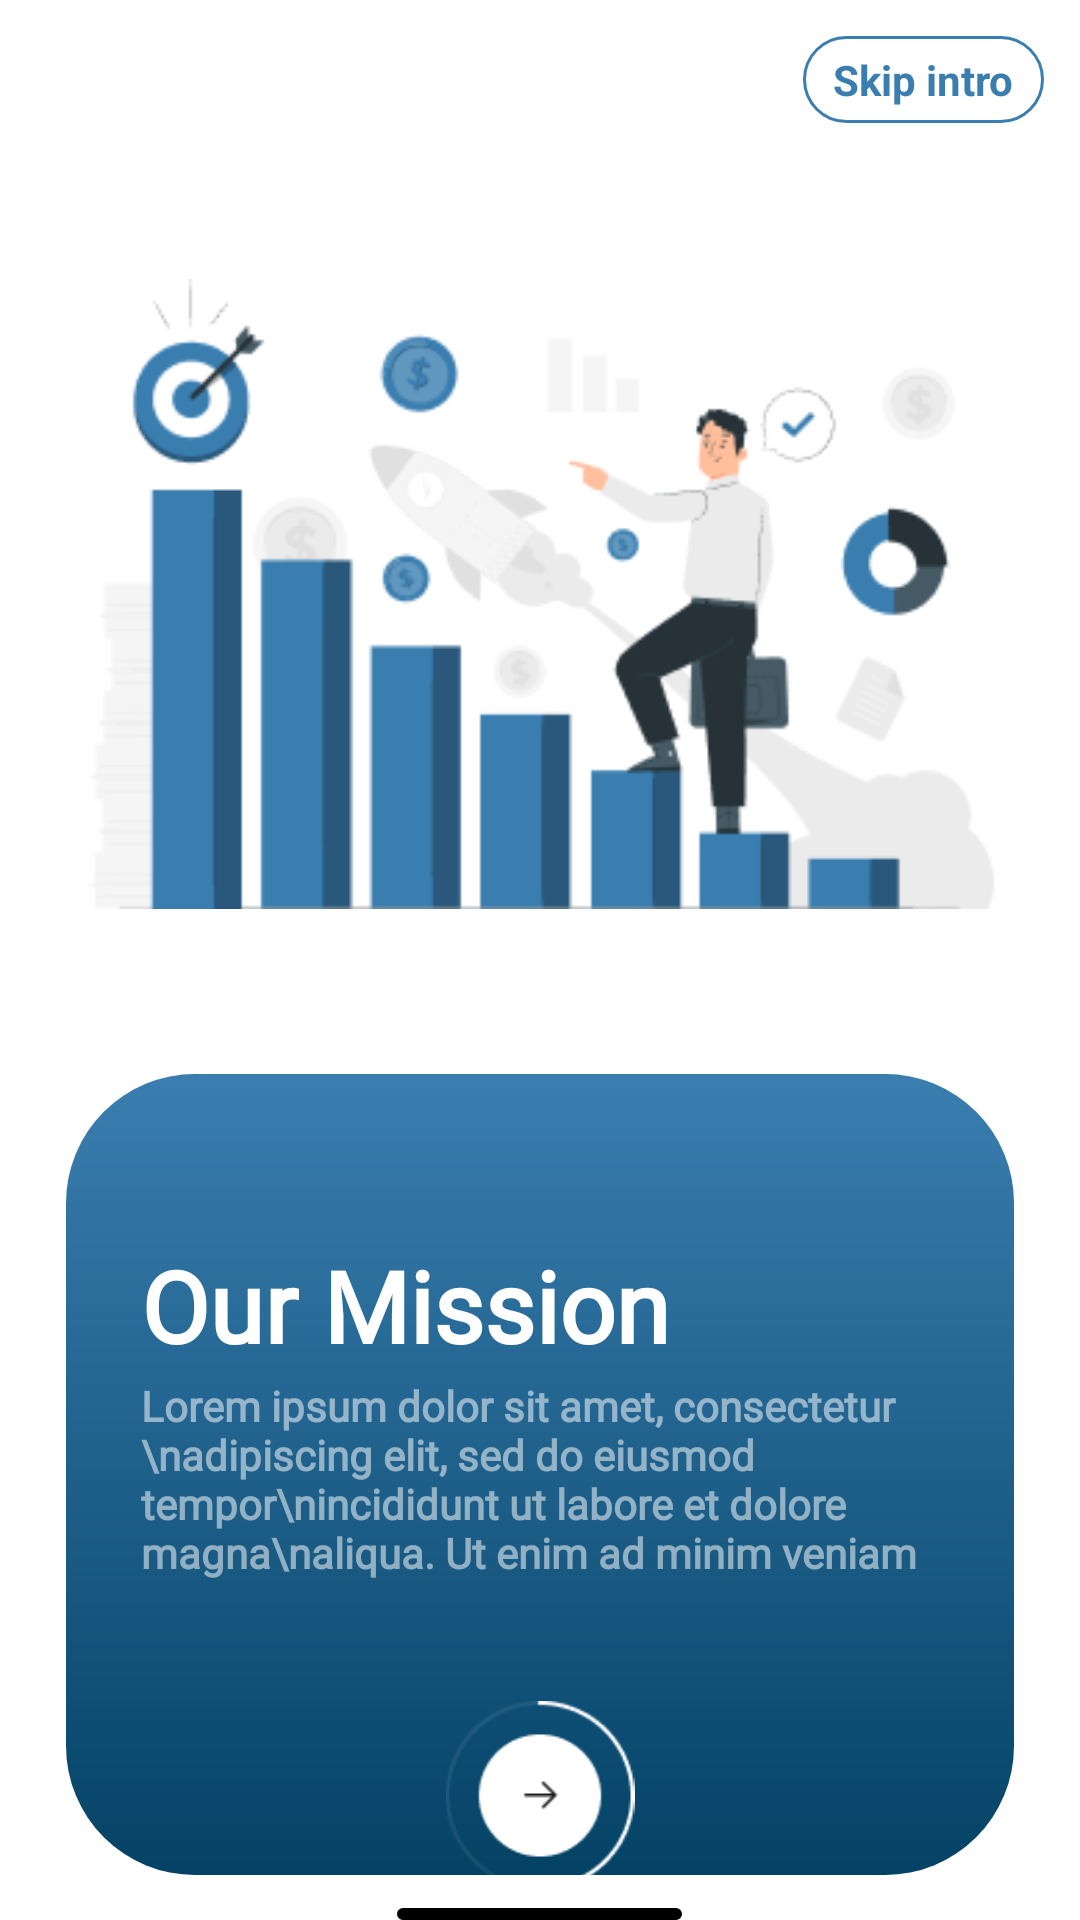

This screen was rendered from an Android layout file. Write that file and the resources it references.
<!-- AndroidManifest.xml: application theme Theme.Rishabh -->
<!-- res/layout/activity_onboarding2.xml -->
<?xml version="1.0" encoding="utf-8"?>
<RelativeLayout
    xmlns:android="http://schemas.android.com/apk/res/android"
    xmlns:app="http://schemas.android.com/apk/res-auto"
    xmlns:tools="http://schemas.android.com/tools"
    android:layout_width="match_parent"
    android:layout_height="match_parent"
    android:background="@color/white"
    android:orientation="vertical"
    tools:context=".OnboardingActivity2">


    <RelativeLayout
        android:layout_width="match_parent"
        android:layout_height="match_parent">

        <LinearLayout
            android:layout_width="match_parent"
            android:layout_height="match_parent"
            android:orientation="vertical">



            <TextView
                android:id="@+id/skipintro_2"

                android:layout_width="wrap_content"
                android:layout_height="wrap_content"
                android:text="Skip intro"
                android:textStyle="bold"
                android:paddingLeft="10dp"
                android:paddingRight="10dp"
                android:paddingBottom="5dp"
                android:paddingTop="5dp"
                android:background="@drawable/background"
                android:textColor="#3A7EB0"
                android:layout_margin="12dp"
                android:layout_gravity="end" />


            <ImageView
                android:layout_width="320dp"
                android:layout_height="210dp"
                android:layout_gravity="center"

                android:layout_marginLeft="12dp"
                android:layout_marginTop="40dp"
                android:layout_marginRight="12dp"

                android:layout_marginBottom="10dp"
                android:src="@drawable/pana" />





            <RelativeLayout

                android:layout_width="wrap_content"
                android:layout_height="wrap_content"

                android:layout_marginTop="45dp"
                android:layout_marginLeft="12dp"
                android:layout_marginRight="12dp"
                android:layout_marginBottom="5dp"

                android:layout_gravity="center">



                <View
                    android:id="@+id/imageView3"
                    android:background="@drawable/background3"
                    android:layout_marginLeft="10dp"
                    android:layout_marginRight="10dp"
                    android:layout_marginBottom="10dp"
                    android:layout_width="wrap_content"
                    android:layout_height="wrap_content"
                    android:src="@drawable/bluebackground" />



                <LinearLayout
                    android:layout_width="match_parent"
                    android:layout_height="wrap_content"
                    android:layout_marginTop="50dp"

                    android:orientation="vertical">

                    <TextView
                        android:layout_width="wrap_content"
                        android:layout_height="wrap_content"
                        android:layout_marginTop="5dp"
                        android:fontFamily="@font/noto_sans"
                        android:paddingLeft="35dp"
                        android:text="Our Mission"
                        android:textColor="#ffffff"
                        android:textSize="33dp"
                        android:textStyle="bold" />

                    <TextView
                        android:layout_width="wrap_content"
                        android:layout_height="wrap_content"
                        android:layout_marginTop="2dp"
                        android:fontFamily="@font/manrope"
                        android:paddingLeft="35dp"
                        android:text="Lorem ipsum dolor sit amet, consectetur \nadipiscing elit, sed do eiusmod tempor\nincididunt ut labore et dolore magna\naliqua. Ut enim ad minim veniam"
                        android:textColor="#85FFFFFF"
                        android:textSize="14dp"
                        android:textStyle="bold" />

                    <ImageView
                        android:id="@+id/next2"
                        android:layout_width="wrap_content"
                        android:layout_height="wrap_content"
                        android:layout_marginTop="40dp"
                        android:layout_marginBottom="5dp"
                        android:src="@drawable/progressbtn"
                        android:layout_gravity="center"/>





                </LinearLayout>






            </RelativeLayout>



























        </LinearLayout>




        <View
            android:layout_width="95dp"
            android:layout_height="4dp"
            android:background="@drawable/straightline"
            android:layout_marginTop="0dp"
            android:layout_marginBottom="0dp"
            android:layout_alignParentBottom="true"
            android:layout_centerHorizontal="true"

            android:layout_gravity="center" />







    </RelativeLayout>






</RelativeLayout>
<!-- resources referenced by this layout -->
<resources>
  <color name="white">#FFFFFFFF</color>
  <!-- drawable background (drawable) -->
  <?xml version="1.0" encoding="utf-8"?>
  <shape xmlns:android="http://schemas.android.com/apk/res/android">
  
  
      <corners android:radius="15dp"/>
      <stroke android:width="1dp" android:color="#3A7EB0"/>
  
  </shape>
  <!-- drawable background3 (drawable) -->
  <?xml version="1.0" encoding="utf-8"?>
  <shape xmlns:android="http://schemas.android.com/apk/res/android">
      <gradient android:startColor="#3A7EB0"  android:endColor="#044265" android:angle="100"/>
  
      <corners android:radius="43dp"/>
  
  
  
  </shape>
  <!-- drawable bluebackground: png bitmap (drawable, 113027 bytes) -->
  <!-- drawable pana: png bitmap (drawable, 19962 bytes) -->
  <!-- drawable progressbtn: png bitmap (drawable, 2342 bytes) -->
  <!-- drawable straightline (drawable) -->
  <?xml version="1.0" encoding="utf-8"?>
  <shape xmlns:android="http://schemas.android.com/apk/res/android">
  
  
      <corners android:radius="8dp"/>
      <stroke
          android:width="2dp"
          android:color="#FF000000" />
  
  </shape>
  <style name="Theme.Rishabh" parent="Theme.MaterialComponents.DayNight.NoActionBar">
          
          <item name="colorPrimary">@color/white</item>
          <item name="colorPrimaryVariant">@color/white</item>
          <item name="colorOnPrimary">@color/white</item>
          
          <item name="colorSecondary">@color/teal_200</item>
          <item name="colorSecondaryVariant">@color/teal_700</item>
          <item name="colorOnSecondary">@color/black</item>
          
          <item name="android:statusBarColor">?attr/colorPrimaryVariant</item>
          
      </style>
  <color name="teal_200">#FF03DAC5</color>
  <color name="teal_700">#FF018786</color>
  <color name="black">#FF000000</color>
</resources>
